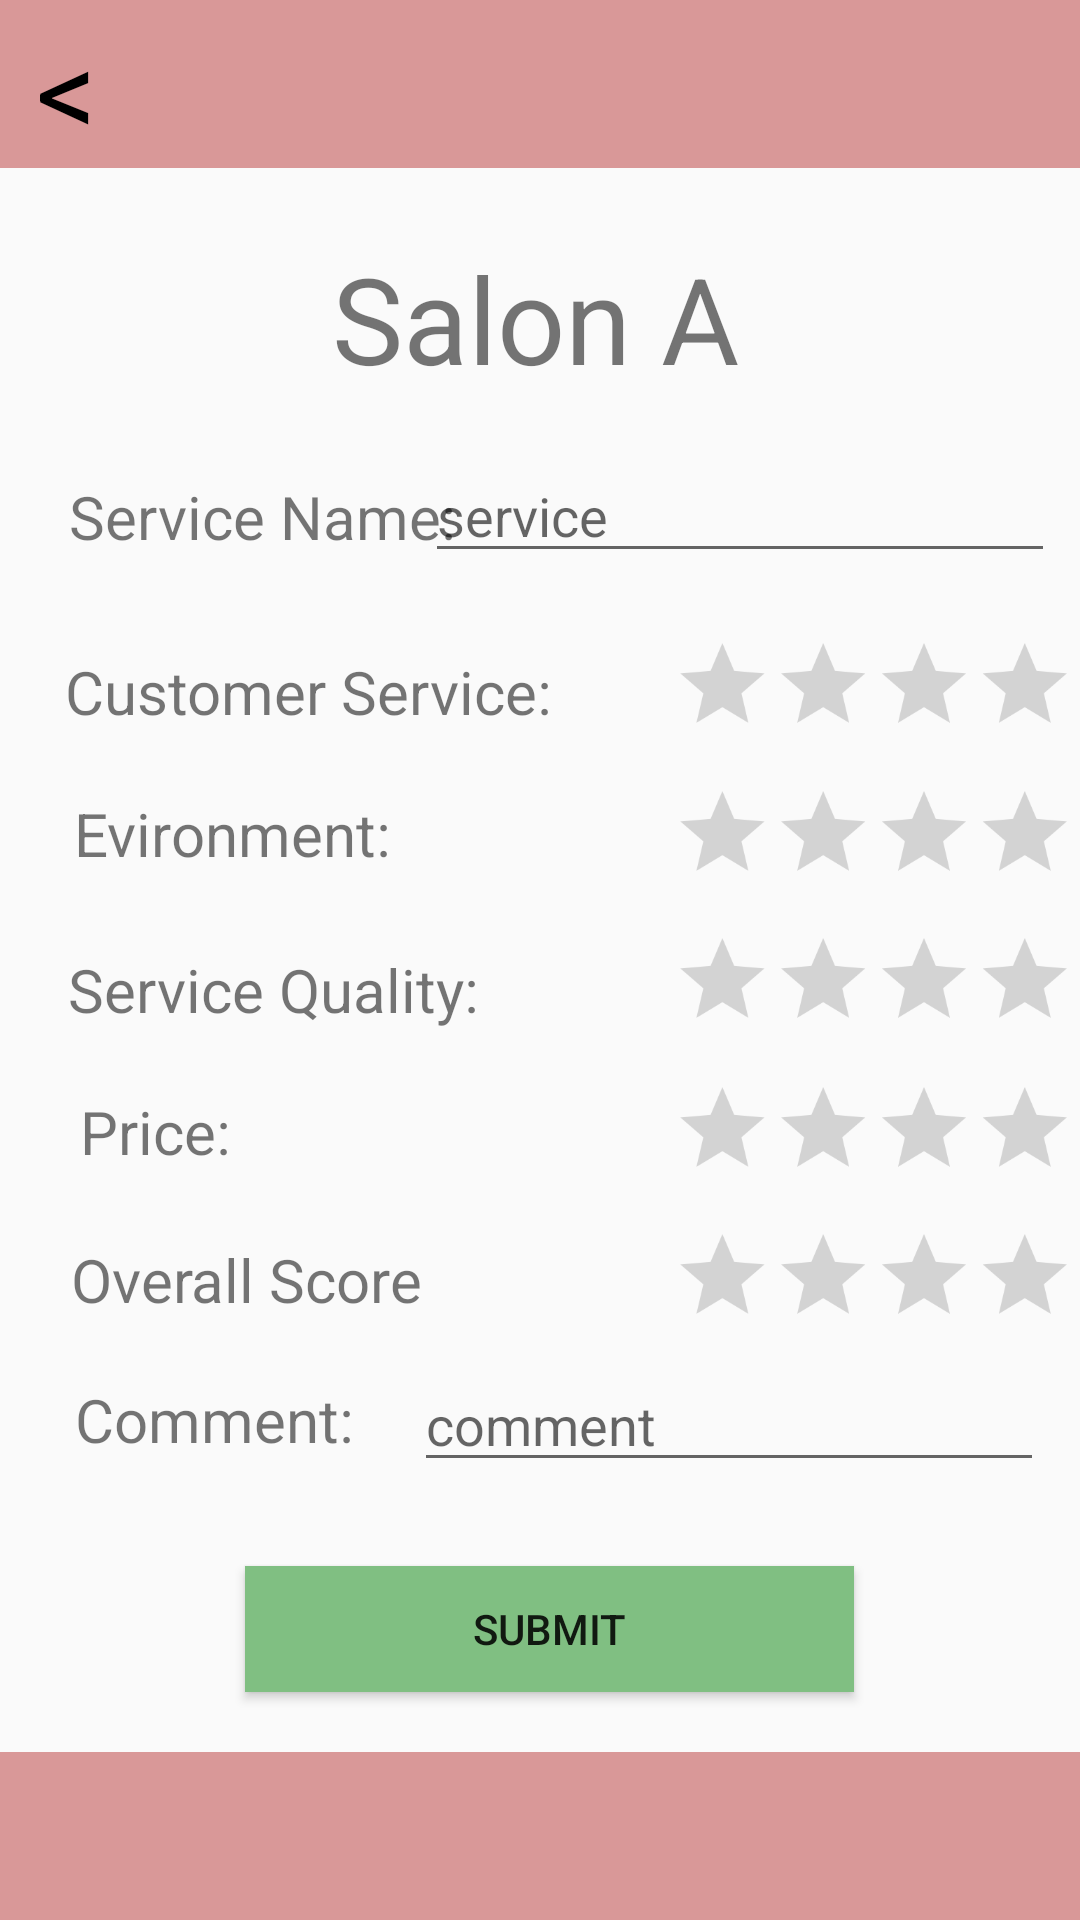

Layout XML and referenced resources for this Android screen:
<!-- AndroidManifest.xml: application theme Theme.SalonBookingApp -->
<!-- res/layout/activity_write_review.xml -->
<?xml version="1.0" encoding="utf-8"?>
<androidx.constraintlayout.widget.ConstraintLayout xmlns:android="http://schemas.android.com/apk/res/android"
    xmlns:app="http://schemas.android.com/apk/res-auto"
    xmlns:tools="http://schemas.android.com/tools"
    android:id="@+id/main"
    android:layout_width="match_parent"
    android:layout_height="match_parent"
    tools:context=".WriteReview">

    <TextView
        android:id="@+id/backButton"
        android:layout_width="57dp"
        android:layout_height="52dp"
        android:clickable="true"
        android:elevation="1dp"
        android:onClick="back"
        android:text="&lt;"
        android:textColor="@color/black"
        android:textSize="40sp"
        app:layout_constraintBottom_toBottomOf="parent"
        app:layout_constraintEnd_toEndOf="parent"
        app:layout_constraintHorizontal_bias="0.04"
        app:layout_constraintStart_toStartOf="parent"
        app:layout_constraintTop_toTopOf="parent"
        app:layout_constraintVertical_bias="0.005" />
    
    <TextView
        android:id="@+id/textView1"
        android:layout_width="wrap_content"
        android:layout_height="wrap_content"
        android:text="Customer Service:"
        android:textSize="20sp"
        app:layout_constraintBottom_toBottomOf="parent"
        app:layout_constraintEnd_toEndOf="parent"
        app:layout_constraintHorizontal_bias="0.109"
        app:layout_constraintStart_toStartOf="parent"
        app:layout_constraintTop_toTopOf="parent"
        app:layout_constraintVertical_bias="0.354" />


    <TextView
        android:id="@+id/textView15"
        android:layout_width="wrap_content"
        android:layout_height="wrap_content"
        android:text="Service Name:"
        android:textSize="20sp"
        app:layout_constraintBottom_toBottomOf="parent"
        app:layout_constraintEnd_toEndOf="parent"
        app:layout_constraintHorizontal_bias="0.1"
        app:layout_constraintStart_toStartOf="parent"
        app:layout_constraintTop_toTopOf="parent"
        app:layout_constraintVertical_bias="0.259" />

    <TextView
        android:id="@+id/textView2"
        android:layout_width="wrap_content"
        android:layout_height="wrap_content"
        android:text="Overall Score"
        android:textSize="20sp"
        app:layout_constraintBottom_toBottomOf="parent"
        app:layout_constraintEnd_toEndOf="parent"
        app:layout_constraintHorizontal_bias="0.097"
        app:layout_constraintStart_toStartOf="parent"
        app:layout_constraintTop_toTopOf="parent"
        app:layout_constraintVertical_bias="0.674" />

    <TextView
        android:id="@+id/textView3"
        android:layout_width="wrap_content"
        android:layout_height="wrap_content"
        android:text="Evironment:"
        android:textSize="20sp"
        app:layout_constraintBottom_toBottomOf="parent"
        app:layout_constraintEnd_toEndOf="parent"
        app:layout_constraintHorizontal_bias="0.097"
        app:layout_constraintStart_toStartOf="parent"
        app:layout_constraintTop_toTopOf="parent"
        app:layout_constraintVertical_bias="0.431" />

    <TextView
        android:id="@+id/textView5"
        android:layout_width="wrap_content"
        android:layout_height="wrap_content"
        android:text="⭐️4.9"
        android:textSize="20sp"
        app:layout_constraintEnd_toEndOf="parent"
        app:layout_constraintHorizontal_bias="0.709"
        app:layout_constraintStart_toStartOf="parent"
        app:layout_constraintTop_toTopOf="parent" />

    <androidx.appcompat.widget.Toolbar
        android:id="@+id/toolbar"
        android:layout_width="409dp"
        android:layout_height="wrap_content"
        android:background="@color/pink"
        android:minHeight="?attr/actionBarSize"
        android:theme="?attr/actionBarTheme"
        app:layout_constraintBottom_toBottomOf="parent"
        app:layout_constraintEnd_toEndOf="parent"
        app:layout_constraintStart_toStartOf="parent"
        app:layout_constraintTop_toTopOf="parent"
        app:layout_constraintVertical_bias="1.0" />

    <androidx.appcompat.widget.Toolbar
        android:id="@+id/toolbar2"
        android:layout_width="409dp"
        android:layout_height="wrap_content"
        android:background="@color/pink"
        android:minHeight="?attr/actionBarSize"
        android:theme="?attr/actionBarTheme"
        app:layout_constraintBottom_toBottomOf="parent"
        app:layout_constraintEnd_toEndOf="parent"
        app:layout_constraintStart_toStartOf="parent"
        app:layout_constraintTop_toTopOf="parent"
        app:layout_constraintVertical_bias="0.0" />

    <TextView
        android:id="@+id/textView6"
        android:layout_width="wrap_content"
        android:layout_height="wrap_content"
        android:onClick="storeDataInFile"
        android:text="Salon A"
        android:textSize="40sp"
        app:layout_constraintBottom_toBottomOf="parent"
        app:layout_constraintEnd_toEndOf="parent"
        app:layout_constraintHorizontal_bias="0.494"
        app:layout_constraintStart_toStartOf="parent"
        app:layout_constraintTop_toTopOf="parent"
        app:layout_constraintVertical_bias="0.135" />

    <Button
        android:id="@+id/button8"
        android:layout_width="203dp"
        android:layout_height="42dp"
        android:layout_marginStart="152dp"
        android:layout_marginEnd="152dp"
        android:background="@color/light_green"
        android:onClick="storeDataInFile"
        android:text="Submit"
        app:layout_constraintBottom_toBottomOf="parent"
        app:layout_constraintEnd_toEndOf="parent"
        app:layout_constraintHorizontal_bias="0.479"
        app:layout_constraintStart_toStartOf="parent"
        app:layout_constraintTop_toTopOf="parent"
        app:layout_constraintVertical_bias="0.873" />

    <TextView
        android:id="@+id/textView10"
        android:layout_width="wrap_content"
        android:layout_height="wrap_content"
        android:text="Price:"
        android:textSize="20sp"
        app:layout_constraintBottom_toBottomOf="parent"
        app:layout_constraintEnd_toEndOf="parent"
        app:layout_constraintHorizontal_bias="0.086"
        app:layout_constraintStart_toStartOf="parent"
        app:layout_constraintTop_toTopOf="parent"
        app:layout_constraintVertical_bias="0.593" />

    <RatingBar
        android:id="@+id/ratingBar5"
        android:layout_width="wrap_content"
        android:layout_height="wrap_content"
        android:layout_marginStart="188dp"
        android:numStars="5"
        android:scaleX="0.7"
        android:scaleY="0.7"
        android:stepSize="0.5"
        app:layout_constraintBottom_toBottomOf="parent"
        app:layout_constraintStart_toStartOf="parent"
        app:layout_constraintTop_toTopOf="parent"
        app:layout_constraintVertical_bias="0.602" />

    <RatingBar
        android:id="@+id/ratingBar2"
        android:layout_width="wrap_content"
        android:layout_height="wrap_content"
        android:layout_marginStart="188dp"
        android:numStars="5"
        android:scaleX="0.7"
        android:scaleY="0.7"
        android:stepSize="0.5"
        app:layout_constraintBottom_toBottomOf="parent"
        app:layout_constraintStart_toStartOf="parent"
        app:layout_constraintTop_toTopOf="parent"
        app:layout_constraintVertical_bias="0.686" />

    <RatingBar
        android:id="@+id/ratingBar3"
        android:layout_width="wrap_content"
        android:layout_height="wrap_content"
        android:layout_marginStart="188dp"
        android:numStars="5"
        android:scaleX="0.7"
        android:scaleY="0.7"
        android:stepSize="0.5"
        app:layout_constraintBottom_toBottomOf="parent"
        app:layout_constraintStart_toStartOf="parent"
        app:layout_constraintTop_toTopOf="parent"
        app:layout_constraintVertical_bias="0.517" />

    <RatingBar
        android:id="@+id/ratingBar4"
        android:layout_width="wrap_content"
        android:layout_height="wrap_content"
        android:layout_marginStart="188dp"
        android:numStars="5"
        android:scaleX="0.7"
        android:scaleY="0.7"
        android:stepSize="0.5"
        app:layout_constraintBottom_toBottomOf="parent"
        app:layout_constraintStart_toStartOf="parent"
        app:layout_constraintTop_toTopOf="parent"
        app:layout_constraintVertical_bias="0.433" />

    <RatingBar
        android:id="@+id/ratingBar"
        android:layout_width="wrap_content"
        android:layout_height="wrap_content"
        android:layout_marginStart="188dp"
        android:numStars="5"
        android:scaleX="0.7"
        android:scaleY="0.7"
        android:stepSize="0.5"
        app:layout_constraintBottom_toBottomOf="parent"
        app:layout_constraintStart_toStartOf="parent"
        app:layout_constraintTop_toTopOf="parent"
        app:layout_constraintVertical_bias="0.348" />

    <TextView
        android:id="@+id/textView11"
        android:layout_width="wrap_content"
        android:layout_height="wrap_content"
        android:text="Service Quality:"
        android:textSize="20sp"
        app:layout_constraintBottom_toBottomOf="parent"
        app:layout_constraintEnd_toEndOf="parent"
        app:layout_constraintHorizontal_bias="0.102"
        app:layout_constraintStart_toStartOf="parent"
        app:layout_constraintTop_toTopOf="parent"
        app:layout_constraintVertical_bias="0.516" />

    <TextView
        android:id="@+id/textView14"
        android:layout_width="wrap_content"
        android:layout_height="wrap_content"
        android:text="Comment:"
        android:textSize="20sp"
        app:layout_constraintBottom_toBottomOf="parent"
        app:layout_constraintEnd_toEndOf="parent"
        app:layout_constraintHorizontal_bias="0.094"
        app:layout_constraintStart_toStartOf="parent"
        app:layout_constraintTop_toTopOf="parent"
        app:layout_constraintVertical_bias="0.75" />

    <EditText
        android:id="@+id/editTextText"
        android:layout_width="wrap_content"
        android:layout_height="wrap_content"
        android:ems="10"
        android:hint="service"
        android:inputType="text"
        app:layout_constraintBottom_toBottomOf="parent"
        app:layout_constraintEnd_toEndOf="parent"
        app:layout_constraintHorizontal_bias="0.945"
        app:layout_constraintStart_toStartOf="parent"
        app:layout_constraintTop_toTopOf="parent"
        app:layout_constraintVertical_bias="0.25" />

    <EditText
        android:id="@+id/editTextText4"
        android:layout_width="wrap_content"
        android:layout_height="wrap_content"
        android:ems="10"
        android:hint="comment"
        android:inputType="text"
        app:layout_constraintBottom_toBottomOf="parent"
        app:layout_constraintEnd_toEndOf="parent"
        app:layout_constraintHorizontal_bias="0.92"
        app:layout_constraintStart_toStartOf="parent"
        app:layout_constraintTop_toTopOf="parent"
        app:layout_constraintVertical_bias="0.756" />

</androidx.constraintlayout.widget.ConstraintLayout>
<!-- resources referenced by this layout -->
<resources>
  <color name="black">#FF000000</color>
  <color name="light_green">#80BF82</color>
  <color name="pink">#D99898</color>
  <style name="Theme.SalonBookingApp" parent="Base.Theme.SalonBookingApp" />
  <style name="Base.Theme.SalonBookingApp" parent="Theme.AppCompat.Light.NoActionBar">
          
          
      </style>
</resources>
